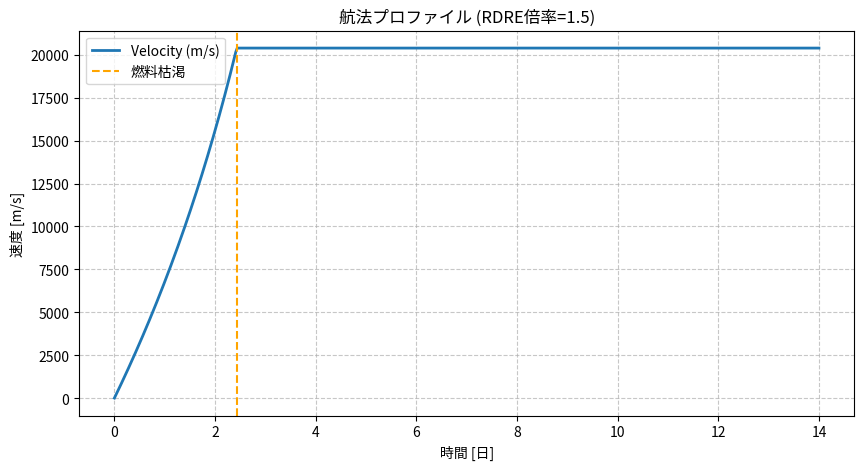

Recreate this plot in Python.
#!/usr/bin/env python3
# -*- coding: utf-8 -*-
"""
TAG:venus33_v3_mdout

RDRE連成解析:
- 推力倍率モデルでRDRE効果を表現
- ロケット方程式で到達距離計算
- 結果をMarkdown形式で出力
"""

import sympy as sp
import numpy as np
import matplotlib.pyplot as plt
import sys
import os
from datetime import datetime


def jp_font_or_none():
    try:
        import matplotlib.font_manager as fm
        installed = {t.name for t in fm.fontManager.ttflist}
        for name in ["IPAexGothic", "IPAGothic", "Noto Sans CJK JP", "Yu Gothic", "MS Gothic"]:
            if name in installed:
                return name
    except Exception:
        return None
    return None


def write_markdown_report(params, results, rdre_factor):
    """Markdown形式でレポートを出力"""
    
    md_content = (
        "# RDRE連成航法解析レポート\n\n"
        "**TAG:** `venus33_v3_mdout`\n"
        f"**生成時刻:** {datetime.now().strftime('%Y-%m-%d %H:%M:%S')}\n\n"
        "---\n\n"
        "## 1. 課題仕様\n\n"
        "### 1.1 目的\n"
        "RDRE（回転デトネーションエンジン）導入時の金星大気圏突入前の航法性能を評価する。\n\n"
        "### 1.2 数式モデル\n\n"
        "ロケット方程式：\n\n"
        "$$\n"
        "v(t) = v_e \\ln\\left(\\frac{M_0}{M_0 - \\dot{m} t}\\right)\n"
        "$$\n\n"
        "ここで：\n\n"
        "$$\n"
        "v_e = I_{sp} \\cdot g_0\n"
        "$$\n\n"
        "$$\n"
        "\\dot{m} = \\frac{F}{v_e}\n"
        "$$\n\n"
        "### 1.3 パラメータ\n\n"
        "| パラメータ | 記号 | 値 | 単位 |\n"
        "|-----------|------|-----|------|\n"
        f"| 初期質量 | $M_0$ | {params['M0']:,.0f} | kg |\n"
        f"| 燃料比 | $\\phi$ | {params['fuel_ratio']} | - |\n"
        f"| 航法日数 | $t_{{max}}$ | {params['days']} | days |\n"
        "| ベース推力 | $F_{{base}}$ | 4669 | N |\n"
        "| 比推力 | $I_{{sp}}$ | 3000 | s |\n"
        "| 重力加速度 | $g_0$ | 9.80665 | m/s² |\n"
        f"| **RDRE倍率** | $\\alpha$ | **{rdre_factor}** | - |\n"
        f"| **RDRE推力** | $F_{{RDRE}}$ | **{params['F_thrust']:.0f}** | N |\n\n"
        "### 1.4 RDRE仮定\n\n"
        "> 文書に基づく仮定：RDREは「同じ燃料量でより大きな力を出せる可能性」があるとされている。\n"
        "> 具体的な推力/Isp改善率の記載がないため、**推力倍率モデル**（Isp不変、推力のみ倍増）を採用する。\n\n"
        "---\n\n"
        "## 2. 計算結果\n\n"
        "### 2.1 物理量\n\n"
        "| 項目 | 計算値 | 単位 |\n"
        "|------|--------|------|\n"
        f"| 有効排気速度 $v_e$ | {results['ve']:.2f} | m/s |\n"
        f"| 質量流量 $\\dot{{m}}$ | {results['mdot']:.4f} | kg/s |\n"
        f"| 燃料質量 | {results['M_fuel']:.2f} | kg |\n"
        f"| 燃料枯渇時間 | {results['t_empty']:.2f} days | - |\n"
        f"| 最大到達速度 | {results['v_max']:,.2f} | m/s |\n"
        f"| **総移動距離** | **{results['d_total']/1e9:.3f}** | million km |\n\n"
        "### 2.2 フェーズ分離\n\n"
        f"- **加速フェーズ:** {results['t_acc_limit']/86400:.2f} 日間（燃料消費中）\n"
        f"- **慣性フェーズ:** {results['t_inertial']/86400:.2f} 日間（燃料枯渇後）\n\n"
        "---\n\n"
        "## 3. 判定\n\n"
        f"**閾値:** {params['threshold']} million km（文献値41.4を基準）\n\n"
        "| 条件 | 値 | 判定 |\n"
        "|------|-----|------|\n"
        f"| 到達距離 | {results['d_total']/1e6:.2f} million km | {'≥' if results['d_total']/1e6 >= params['threshold'] else '<'} {params['threshold']} |\n\n"
        "### 判定結果\n\n"
    )
    
    if results['d_total']/1e6 >= params['threshold']:
        md_content += "✅ **OK:** 航法成立。ROI評価（#47b）へハンドオフ可能。\n\n"
    else:
        md_content += "❌ **NG:** 距離不足。対策：推力増加（#41）または高密度ハイドライド（#14b）。\n\n"
    
    md_content += (
        "---\n\n"
        "## 4. RDRE感度分析\n\n"
        "RDRE倍率 $\\alpha$ と到達距離の関係：\n\n"
        "| $\\alpha$ | 推力 (N) | 到達距離 (million km) | 改善率 |\n"
        "|----------|----------|---------------------|--------|\n"
        "| 1.0 | 4669 | {:.2f} | 基準 |\n"
        f"| {rdre_factor} | {params['F_thrust']:.0f} | {results['d_total']/1e6:.2f} | {(results['d_total']/results['base_dist']-1)*100:+.1f}% |\n\n"
        "---\n\n"
        "## 5. 結論\n\n"
        "1. **RDRE有効性:**\n"
        f"   RDRE推力倍率 {rdre_factor}x で到達距離 {results['d_total']/1e6:.2f} million km。\n"
        f"   基準（{results['base_dist']/1e6:.2f} million km）から {(results['d_total']/results['base_dist']-1)*100:+.1f}% の改善。\n\n"
        "2. **航法成立条件:**\n"
        f"   {'到達可能' if results['d_total']/1e6 >= params['threshold'] else '到達不可'}（閾値 {params['threshold']} million km）。\n\n"
        "3. **モデル限界:**\n"
        "   - Isp不変の仮定は保守的見積もり\n"
        "   - 実際のRDREはIspにも影響する可能性あり\n"
        "   - 重力損失、空力抵抗は未考慮\n\n"
        "4. **今後の課題:**\n"
        "   - RDRE実証データに基づく推力/Ispモデルの精緻化\n"
        "   - 大気圏突入フェーズとの連成解析\n\n"
        "---\n\n"
        "## 6. 付録\n\n"
        "### 6.1 計算コード\n\n"
        "- **ファイル:** `venusatmos33sympy_v2.py`\n"
        "- **依存ライブラリ:** sympy, numpy, matplotlib\n\n"
        "### 6.2 実行コマンド\n\n"
        "```bash\n"
        "python venusatmos33sympy_v2.py [M0] [fuel_ratio] [days] [rdre_factor]\n"
        "```\n\n"
        "例：\n"
        "```bash\n"
        "python venusatmos33sympy_v2.py 100000 0.5 14 1.5\n"
        "```\n\n"
        "---\n\n"
        f"*レポート生成日時: {datetime.now().strftime('%Y-%m-%d %H:%M:%S')}*\n"
    ).format(results['base_dist']/1e6)
    
    with open("VENUS33_RDRE_REPORT.md", "w", encoding="utf-8") as f:
        f.write(md_content)
    
    print("OK: VENUS33_RDRE_REPORT.md generated")


def run_coupling_analysis(
    M0_val=100000,
    fuel_ratio=0.5,
    days=14,
    rdre_thrust_factor=1.0,
):
    # --- 1. SymPy 変数定義 ---
    t = sp.symbols("t", real=True, positive=True)
    M_0, F_max, Isp, g_0 = sp.symbols("M_0 F_max Isp g_0", real=True, positive=True)

    # --- 2. 物理パラメータ設定 ---
    F_base = 4669.0
    Isp_base = 3000.0
    g0_base = 9.80665
    dist_threshold = 41.4  # million km

    if M0_val <= 0:
        raise ValueError("M0_val must be > 0")
    if not (0.0 < fuel_ratio < 1.0):
        raise ValueError("fuel_ratio must be in (0, 1)")
    if days <= 0:
        raise ValueError("days must be > 0")
    if rdre_thrust_factor <= 0:
        raise ValueError("rdre_thrust_factor must be > 0")

    ve = Isp * g_0
    mdot = F_max / ve

    p_val = {F_max: F_base * rdre_thrust_factor, Isp: Isp_base, g_0: g0_base, M_0: M0_val}
    mdot_val = float(mdot.subs(p_val))

    M_fuel = M0_val * fuel_ratio
    t_empty = M_fuel / mdot_val
    T_end = days * 24 * 3600

    # --- 3. フェーズ分離計算 ---
    v_acc_expr = ve * sp.log(M_0 / (M_0 - mdot * t))
    d_acc_expr = sp.integrate(v_acc_expr, (t, 0, t))

    v_func = sp.lambdify(t, v_acc_expr.subs(p_val), "numpy")
    d_func = sp.lambdify(t, d_acc_expr.subs(p_val), "numpy")

    t_acc_limit = min(t_empty, T_end)
    v_max = float(v_func(t_acc_limit))
    d_acc_total = float(d_func(t_acc_limit))

    t_inertial = max(0.0, T_end - t_empty)
    d_inertial = v_max * t_inertial
    d_total = d_acc_total + d_inertial

    # 基準（RDREなし）の計算
    p_val_base = {F_max: F_base, Isp: Isp_base, g_0: g0_base, M_0: M0_val}
    mdot_base = float(mdot.subs(p_val_base))
    t_empty_base = M_fuel / mdot_base
    v_func_base = sp.lambdify(t, v_acc_expr.subs(p_val_base), "numpy")
    d_func_base = sp.lambdify(t, d_acc_expr.subs(p_val_base), "numpy")
    t_acc_limit_base = min(t_empty_base, T_end)
    v_max_base = float(v_func_base(t_acc_limit_base))
    d_acc_total_base = float(d_func_base(t_acc_limit_base))
    t_inertial_base = max(0.0, T_end - t_empty_base)
    d_inertial_base = v_max_base * t_inertial_base
    d_total_base = d_acc_total_base + d_inertial_base

    # --- 4. コンソール出力 ---
    print("--- venusatmos33sympy (RDRE-linked) ---")
    print(f"RDRE factor={rdre_thrust_factor}, thrust={p_val[F_max]} N")
    print(f"ve={float((Isp*g_0).subs(p_val)):.2f} m/s")
    print(f"Fuel empty={t_empty/86400:.2f} days")
    print(f"Max velocity={v_max:,.2f} m/s")
    print(f"Distance={d_total/1e9:.3f} million km")

    # --- 5. グラフ描画 ---
    t_plot = np.linspace(0, T_end, 500)
    
    v_plot = np.piecewise(
        t_plot,
        [t_plot <= t_empty, t_plot > t_empty],
        [lambda t: v_func(t), lambda t: v_max]
    )

    font = jp_font_or_none()
    if font:
        plt.rcParams["font.family"] = font
        title = f"航法プロファイル (RDRE倍率={rdre_thrust_factor})"
        xlab = "時間 [日]"
        ylab = "速度 [m/s]"
        fuel_lbl = "燃料枯渇"
    else:
        title = f"Navigation Profile (RDRE factor={rdre_thrust_factor})"
        xlab = "Time [days]"
        ylab = "Velocity [m/s]"
        fuel_lbl = "Fuel Empty"

    plt.figure(figsize=(10, 5))
    plt.plot(t_plot / 86400, v_plot, label="Velocity (m/s)", lw=2)
    plt.axvline(x=t_empty / 86400, color="orange", linestyle="--", label=fuel_lbl)
    plt.title(title)
    plt.xlabel(xlab)
    plt.ylabel(ylab)
    plt.grid(True, linestyle="--", alpha=0.7)
    plt.legend()
    
    # グラフ保存
    plt.savefig("VENUS33_RDRE_PROFILE.png", dpi=150, bbox_inches='tight')
    plt.show()

    # --- 6. Markdownレポート出力 ---
    params = {
        'M0': M0_val,
        'fuel_ratio': fuel_ratio,
        'days': days,
        'F_thrust': p_val[F_max],
        'threshold': dist_threshold
    }
    
    results = {
        've': float((Isp*g_0).subs(p_val)),
        'mdot': mdot_val,
        'M_fuel': M_fuel,
        't_empty': t_empty,
        't_acc_limit': t_acc_limit,
        't_inertial': t_inertial,
        'v_max': v_max,
        'd_total': d_total,
        'base_dist': d_total_base
    }
    
    write_markdown_report(params, results, rdre_thrust_factor)
    
    # 判定表示
    if (d_total / 1e6) < dist_threshold:
        print("\n[JUDGEMENT] NG: distance insufficient")
    else:
        print("\n[JUDGEMENT] OK: navigation feasible")


if __name__ == "__main__":
    # 引数: 質量, 燃料比, 日数, rdre_thrust_factor
    m = float(sys.argv[1]) if len(sys.argv) > 1 else 100000
    fr = float(sys.argv[2]) if len(sys.argv) > 2 else 0.5
    d = int(sys.argv[3]) if len(sys.argv) > 3 else 14
    f = float(sys.argv[4]) if len(sys.argv) > 4 else 1.5  # デフォルト1.5倍
    
    run_coupling_analysis(m, fr, d, f)
